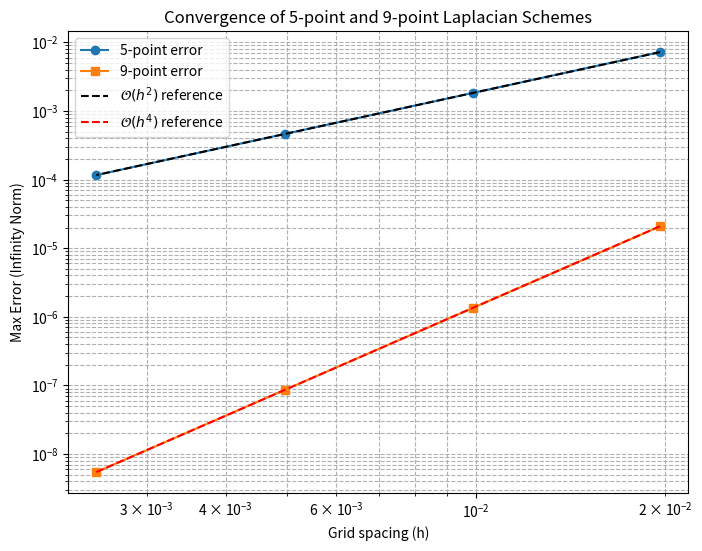

Python code for this plot:
"""
We solve point (c) and (d) together, by creating a function which takes as input the number of 
points for the laplacian scheme and converce test on both schemes on a unique loop
"""

import numpy as np
from scipy.sparse import spdiags, eye, kron
import matplotlib.pyplot as plt
from typing import Literal
from scipy.sparse.linalg import spsolve

def poisson5(m):
    e = np.ones(m)
    S = spdiags([e, -2*e, e], [-1, 0, 1], m, m)
    I = eye(m, format='csr')
    A = kron(I, S) + kron(S, I)
    A = (m + 1)**2 * A # Scaling from grid spacing
    return A

def poisson9(m):
    e = np.ones(m)
    S = spdiags([-e, -10*e, -e], [-1, 0, 1], m, m)
    I = spdiags([-0.5*e, e, -0.5*e], [-1, 0, 1], m, m)
    A = (1/6) * (m + 1)**2 * (kron(I, S) + kron(S, I))
    return A

def Laplacian(
        f, # function to solve
        g, # function for Dirichlet boundary conditions
        m: int = 10, # number of interior points
        n: Literal[5,9] = 5 # default -5 points Poisson
):
    
    x = np.linspace(0, 1, m+2)
    y = np.linspace(0, 1, m+2)
    X, Y = np.meshgrid(x, y)
    
    # Evaluate full matrices and extract interior points for f
    F_full = f(X, Y)
    F = F_full[1:-1, 1:-1]
    
    # Create a full-size grid filled with boundary conditions from g
    U_bnd = np.zeros_like(F_full)
    U_bnd[0, :] = g(X[0, :], Y[0, :])       # Bottom = fixed index i = 0
    U_bnd[-1, :] = g(X[-1,:],Y[-1,:])     # Top
    U_bnd[:, 0] = g(X[:, 0], Y[:, 0])       # Left
    U_bnd[:, -1] = g(X[:, -1], Y[:, -1])     # Right

    if n == 5:
        # Extract boundary contributions by shifting the grid (top, bottom, Left, Right)
        # bnd_contrib has shape mxm
        bnd_contrib = U_bnd[0:-2, 1:-1] + U_bnd[2:, 1:-1] + U_bnd[1:-1, 0:-2] + U_bnd[1:-1, 2:]
        
        # correct right hand side
        F_corrected = (F - bnd_contrib * (m + 1)**2).flatten() # Flatten for solver
        
        A = poisson5(m)
        u = spsolve(A, F_corrected)
        
    elif n == 9:
        # Deferred correction for right-hand side 
        lap_f_unscaled = (F_full[0:-2, 1:-1] + F_full[2:, 1:-1] + 
                          F_full[1:-1, 0:-2] + F_full[1:-1, 2:] - 
                          4 * F)
        F_corrected = F + lap_f_unscaled / 12.0
        
        # Boundary contributions mapped directly via stencil weights:
        bnd_contrib = (
            # DIRECT NEIGHBORS (Weight = 4)
            4 * U_bnd[0:-2, 1:-1] +  # BELOW
            4 * U_bnd[2:, 1:-1]   +  # ABOVE 
            4 * U_bnd[1:-1, 0:-2] +  # LEFT  
            4 * U_bnd[1:-1, 2:]   +  # RIGHT 

            # DIAGONAL NEIGHBORS (Weight = 1)
            1 * U_bnd[0:-2, 0:-2] +  #  BOTTOM-LEFT
            1 * U_bnd[2:, 0:-2]   +  #  TOP-LEFT    
            1 * U_bnd[0:-2, 2:]   +  #  BOTTOM-RIGHT
            1 * U_bnd[2:, 2:]        # TOP-RIGHT   
        )

        # correct right hand side 
        F_corrected -= bnd_contrib * (m + 1)**2 / 6.0  
        F_corrected = F_corrected.flatten()
        
        A = poisson9(m)
        u = spsolve(A, F_corrected)
        
    else:
        raise ValueError("n must be either 5 or 9.")

    return u

# TESTING
m = 20  

# Boundary condition g(x,y) based on exact solution
def g(x, y):
    return np.sin(4 * np.pi * (x + y)) + np.cos(4 * np.pi * x * y)

# Right-hand side f(x,y) obtained from the analytical Laplacian (u_xx + u_yy)
def f(x, y):
    u_xx = -16 * np.pi**2 * np.sin(4 * np.pi * (x + y)) - 16 * np.pi**2 * y**2 * np.cos(4 * np.pi * x * y)
    u_yy = -16 * np.pi**2 * np.sin(4 * np.pi * (x + y)) - 16 * np.pi**2 * x**2 * np.cos(4 * np.pi * x * y)
    return u_xx + u_yy

# Solve system for both stencils
u_5_flat = Laplacian(f, g, m, 5)
u_9_flat = Laplacian(f, g, m, 9)

# numerical verification against exact interior solution
x_int = np.linspace(0, 1, m+2)[1:-1]
y_int = np.linspace(0, 1, m+2)[1:-1]
X_int, Y_int = np.meshgrid(x_int, y_int)

u_exact_flat = g(X_int, Y_int).flatten()

error_5 = np.max(np.abs(u_exact_flat - u_5_flat))
error_9 = np.max(np.abs(u_exact_flat - u_9_flat))

print(f"Results for m={m}:")
print(f"Max Error (5-point): {error_5:.2e}")
print(f"Max Error (9-point): {error_9:.2e}")

# COVERGENCE ERROR

# List of grid sizes to test
m_values = [50, 100, 200, 400]

errors_5 = []
errors_9 = []
h_values = []

print(f"{'m':>4} | {'h':>8} | {'Err 5-pts':>11} | {'Ord 5':>5} | {'Err 9-pts':>11} | {'Ord 9':>5}")
print("-" * 65)

for i, m in enumerate(m_values):
    h = 1 / (m + 1)
    h_values.append(h)
    
    # Solve for both schemes
    u_5 = Laplacian(f, g, m, 5)
    u_9 = Laplacian(f, g, m, 9)
    
    # Calculate the exact solution on the interior points
    x_int = np.linspace(0, 1, m+2)[1:-1]
    y_int = np.linspace(0, 1, m+2)[1:-1]
    X_int, Y_int = np.meshgrid(x_int, y_int)
    u_exact = g(X_int, Y_int).flatten()
    
    # Maximum error (Infinity norm)
    e5 = np.max(np.abs(u_exact - u_5))
    e9 = np.max(np.abs(u_exact - u_9))
    
    errors_5.append(e5)
    errors_9.append(e9)
    
    # Calculate the empirical order of convergence relative to the previous m
    if i == 0:
        ord_5, ord_9 = 0.0, 0.0
    else:
        ord_5 = np.log(errors_5[i-1] / errors_5[i]) / np.log(h_values[i-1] / h_values[i])
        ord_9 = np.log(errors_9[i-1] / errors_9[i]) / np.log(h_values[i-1] / h_values[i])
        
    print(f"{m:4d} | {h:.6f} | {e5:.5e} | {ord_5:5.2f} | {e9:.5e} | {ord_9:5.2f}")

#  LOG-LOG PLOT
plt.figure(figsize=(8, 6))
plt.loglog(h_values, errors_5, 'o-', label='5-point error')
plt.loglog(h_values, errors_9, 's-', label='9-point error')

# Reference lines shifted to overlay our data for better visualization
ref_h = np.array(h_values)
# h^2
plt.loglog(ref_h, errors_5[-1] * (ref_h / ref_h[-1])**2, 'k--', label=r'$\mathcal{O}(h^2)$ reference')
# h^4
plt.loglog(ref_h, errors_9[-1] * (ref_h / ref_h[-1])**4, 'r--', label=r'$\mathcal{O}(h^4)$ reference')

plt.xlabel('Grid spacing (h)')
plt.ylabel('Max Error (Infinity Norm)')
plt.title('Convergence of 5-point and 9-point Laplacian Schemes')
plt.legend()
plt.grid(True, which="both", ls="--")
plt.show()
